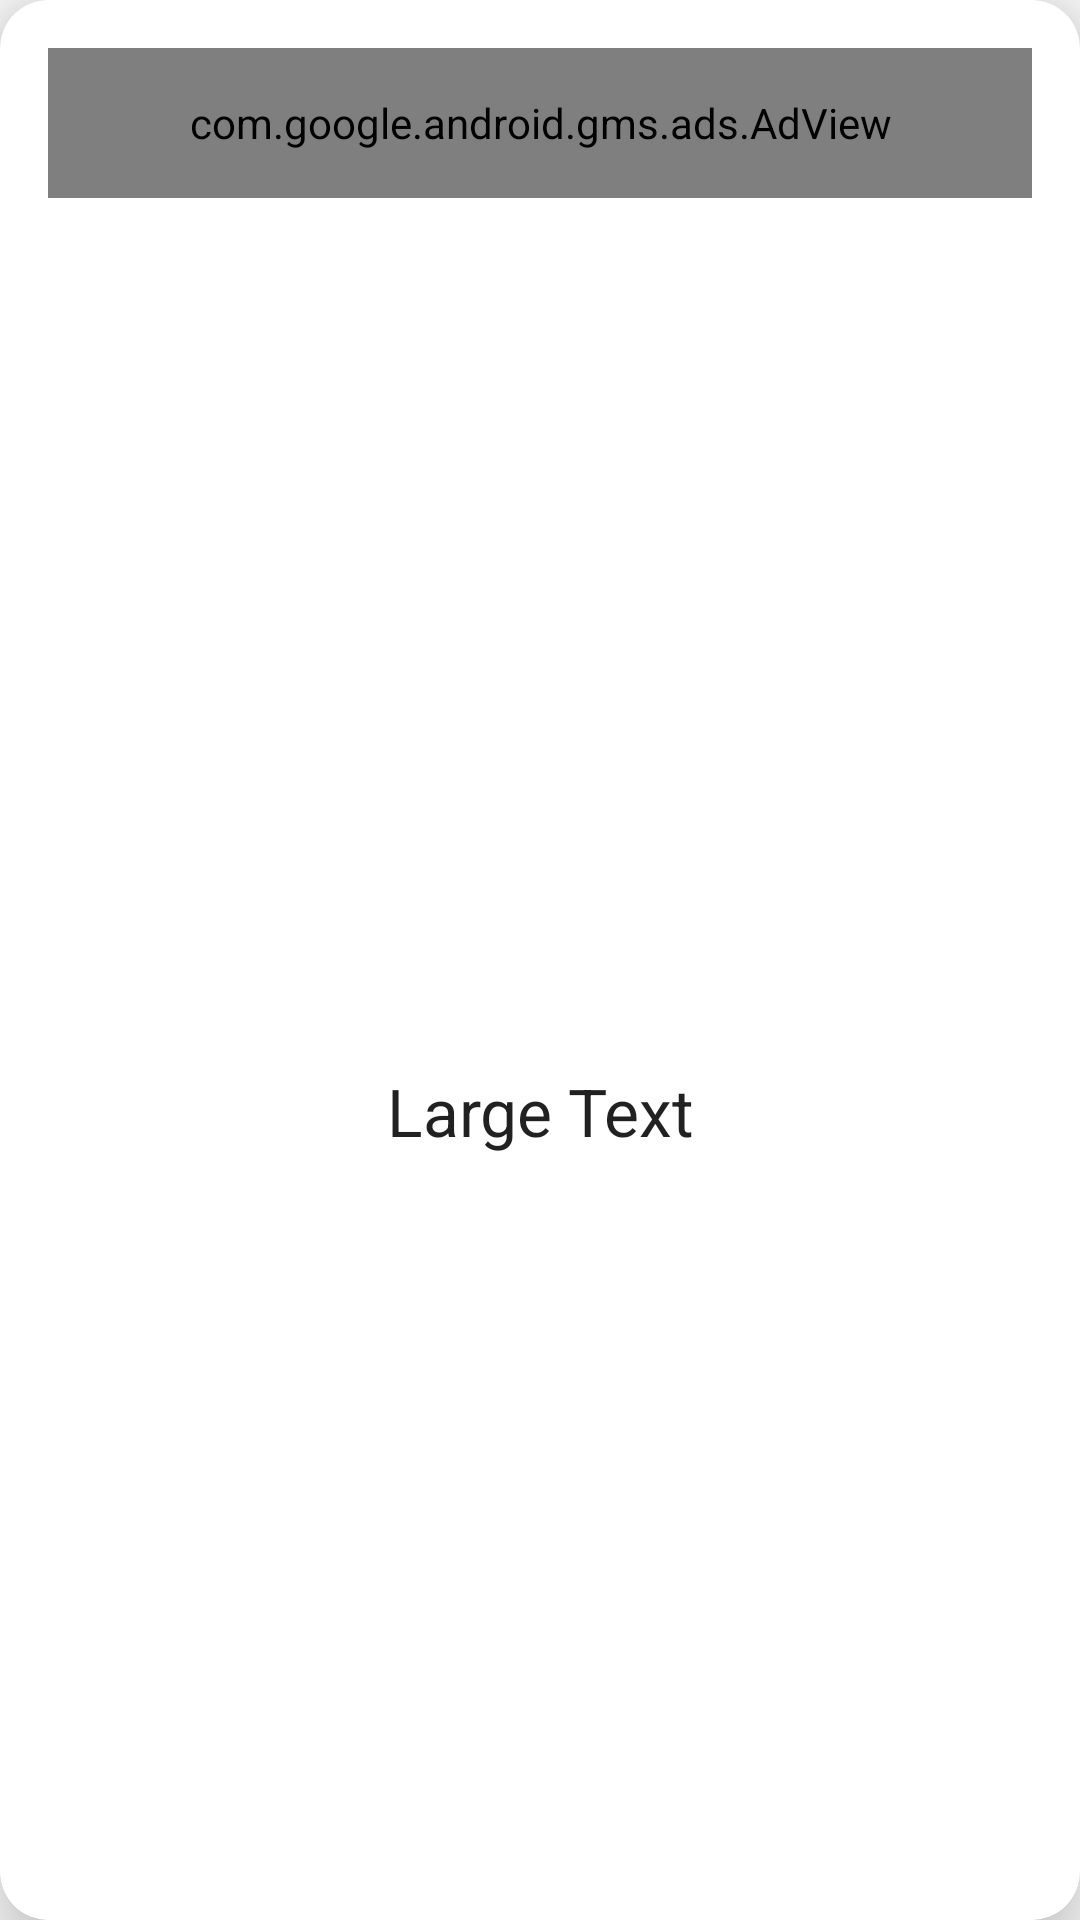

This screen was rendered from an Android layout file. Write that file and the resources it references.
<!-- AndroidManifest.xml: application theme AppTheme -->
<!-- res/layout/fragment_amthal_message.xml -->
<androidx.cardview.widget.CardView   xmlns:android="http://schemas.android.com/apk/res/android"
    xmlns:app="http://schemas.android.com/apk/res-auto"
    android:layout_width="match_parent"
    android:layout_height="wrap_content"
    android:id="@+id/card_view_am"
    android:layout_alignParentRight="true"
    android:layout_margin="15dp"
    android:background="@drawable/card_background_selector"
    app:contentPadding="16dp"
    app:cardCornerRadius="16dp"
    app:cardElevation="16dp">
<LinearLayout xmlns:android="http://schemas.android.com/apk/res/android"
    android:layout_width="match_parent"
    android:layout_height="match_parent"
    xmlns:app="http://schemas.android.com/apk/res-auto"
    xmlns:tools="http://schemas.android.com/tools"
    android:orientation="vertical"
    xmlns:ads="http://schemas.android.com/apk/res-auto">

    <LinearLayout
        android:layout_width="match_parent"
        android:layout_height="wrap_content"
        android:orientation="vertical"/>

    <com.google.android.gms.ads.AdView
        xmlns:ads="http://schemas.android.com/apk/res-auto"
        android:layout_width="fill_parent"
        android:layout_height="50dp"
        android:layout_centerHorizontal="true"
        android:layout_alignParentBottom="true"
        android:id="@+id/adView_amthal_msg"
        ads:adSize="BANNER"
        ads:adUnitId="ca-app-pub-1895204889916566/6601121150"
        tools:ignore="MissingConstraints"
        />

    <RelativeLayout xmlns:android="http://schemas.android.com/apk/res/android"
        xmlns:tools="http://schemas.android.com/tools" android:layout_width="match_parent"
        android:layout_height="match_parent" android:paddingLeft="@dimen/activity_horizontal_margin"
        android:paddingRight="@dimen/activity_horizontal_margin"
        android:paddingTop="@dimen/activity_vertical_margin"
        android:paddingBottom="@dimen/activity_vertical_margin"
        android:id="@+id/rls"
        tools:context=".PagerMessage$PlaceholderFragment">

        <ImageView
            android:id="@+id/imgFavaas"
            android:layout_width="wrap_content"
            android:layout_height="wrap_content"
            android:layout_above="@+id/tvTitle"
            android:layout_alignParentBottom="true"
            android:layout_centerHorizontal="true"
            android:layout_marginBottom="83dp"
            android:src="@mipmap/nf" />

        <RelativeLayout
            android:layout_width="match_parent"
            android:layout_height="match_parent"
            android:layout_gravity=""
            android:layout_alignParentLeft="true"
            android:layout_alignParentStart="true"
            android:layout_alignParentTop="true"
            android:layout_marginTop="176dp"
            android:id="@+id/relativeLayouts"
            android:layout_alignParentBottom="true"
            android:layout_marginBottom="125dp">



            <TextView
                android:layout_width="match_parent"
                android:layout_height="wrap_content"
                android:textAppearance="?android:attr/textAppearanceLarge"
                android:text="Large Text"
                android:id="@+id/tvMsgs"
                android:gravity="center"
                android:layout_gravity="center"
                android:layout_centerVertical="true"
                android:layout_alignParentLeft="true"
                android:layout_alignParentStart="true" />


        </RelativeLayout>













    </RelativeLayout>

</LinearLayout>
</androidx.cardview.widget.CardView>
<!-- resources referenced by this layout -->
<resources>
  <dimen name="activity_horizontal_margin">16dp</dimen>
  <dimen name="activity_vertical_margin">16dp</dimen>
  <style name="AppTheme" parent="Theme.AppCompat.Light.NoActionBar">
          
          <item name="colorPrimary">@color/colorPrimary</item>
          <item name="colorPrimaryDark">@color/colorPrimaryDark</item>
          <item name="colorAccent">@color/colorAccent</item>
          <item name="popupTheme">@style/PopupTheme</item>
          <item name="android:navigationBarColor">@color/colorPrimary</item>
      </style>
  <color name="colorPrimary">#F44336</color>
  <color name="colorPrimaryDark">#D32F2F</color>
  <color name="colorAccent">#FF4081</color>
  <style name="PopupTheme" parent="Theme.AppCompat.Light">
          <item name="android:background">@color/colorBackground</item>
  
      </style>
  <color name="colorBackground">#ffffff</color>
</resources>
